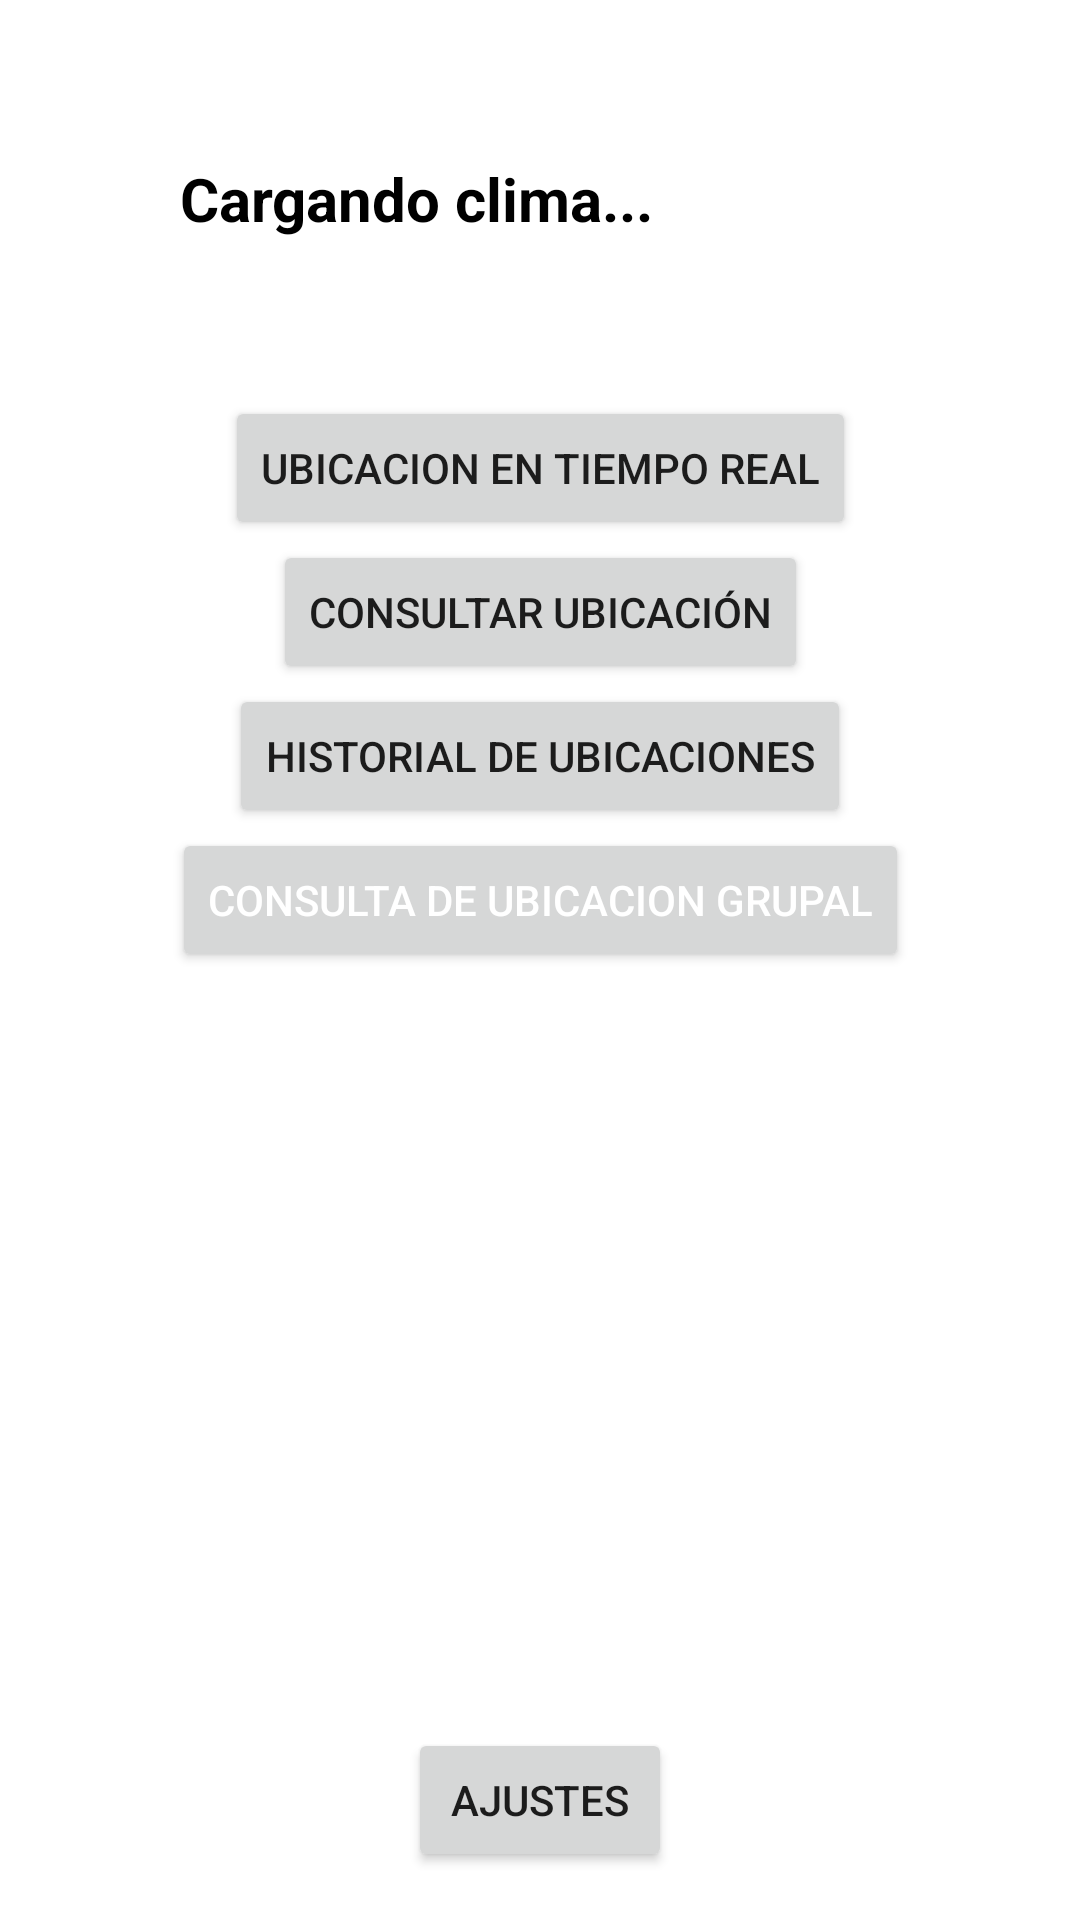

Here is an Android app screen rendered from its layout file. Give the layout XML and the strings, colors and styles it references.
<!-- AndroidManifest.xml: application theme Theme.UbicacionMaestra -->
<!-- res/layout/activity_menu_principal.xml -->
<?xml version="1.0" encoding="utf-8"?>
<androidx.constraintlayout.widget.ConstraintLayout xmlns:android="http://schemas.android.com/apk/res/android"
    xmlns:app="http://schemas.android.com/apk/res-auto"
    xmlns:tools="http://schemas.android.com/tools"
    android:id="@+id/main"
    android:layout_width="match_parent"
    android:layout_height="match_parent"
    android:padding="16dp"
    tools:context=".Firstapp.ui.home.MenuPrincipalActivity">

    <ImageView
        android:id="@+id/imageViewWeatherIcon"
        android:layout_width="80dp"
        android:layout_height="80dp"
        app:layout_constraintBottom_toTopOf="@+id/saveUbi"
        app:layout_constraintEnd_toEndOf="parent"
        app:layout_constraintStart_toEndOf="@+id/textViewWeather"
        app:layout_constraintTop_toTopOf="parent" />

    <TextView
        android:id="@+id/textViewWeather"
        android:layout_width="wrap_content"
        android:layout_height="wrap_content"
        android:layout_marginStart="44dp"
        android:layout_marginBottom="16dp"
        android:text="Cargando clima..."
        android:textColor="@android:color/black"
        android:textSize="20sp"
        android:textStyle="bold"
        app:layout_constraintBottom_toTopOf="@+id/saveUbi"
        app:layout_constraintStart_toStartOf="parent"
        app:layout_constraintTop_toTopOf="parent"
    />

    <Button
        android:id="@+id/consultButton"
        android:layout_width="wrap_content"
        android:layout_height="wrap_content"
        android:text="Consultar Ubicación"
        app:layout_constraintEnd_toEndOf="parent"
        app:layout_constraintStart_toStartOf="parent"
        app:layout_constraintTop_toBottomOf="@+id/saveUbi" />

    <Button
        android:id="@+id/saveUbi"
        android:layout_width="wrap_content"
        android:layout_height="wrap_content"
        android:layout_marginTop="116dp"
        android:text="Ubicacion en tiempo real"
        app:layout_constraintEnd_toEndOf="parent"
        app:layout_constraintStart_toStartOf="parent"
        app:layout_constraintTop_toTopOf="parent"
    />

    <Button
        android:id="@+id/viewsLocationsButton"
        android:layout_width="wrap_content"
        android:layout_height="wrap_content"
        android:text="Historial de ubicaciones"
        app:layout_constraintEnd_toEndOf="parent"
        app:layout_constraintStart_toStartOf="parent"
        app:layout_constraintTop_toBottomOf="@+id/consultButton" />

    <Button
        android:id="@+id/consultUbiGroup"
        android:layout_width="wrap_content"
        android:layout_height="wrap_content"
        app:layout_constraintEnd_toEndOf="parent"
        app:layout_constraintStart_toStartOf="parent"
        android:text="Consulta de ubicacion grupal"
        android:textColor="@color/white"
        app:layout_constraintTop_toBottomOf="@+id/viewsLocationsButton" />


    <Button
        android:id="@+id/panicButton"
        android:layout_width="wrap_content"
        android:layout_height="wrap_content"
        android:text="Ajustes"
        app:layout_constraintBottom_toBottomOf="parent"
        app:layout_constraintEnd_toEndOf="parent"
        app:layout_constraintStart_toStartOf="parent" />


</androidx.constraintlayout.widget.ConstraintLayout>
<!-- resources referenced by this layout -->
<resources>
  <color name="white">#FFFFFFFF</color>
  <style name="Theme.UbicacionMaestra" parent="Theme.MaterialComponents.DayNight.DarkActionBar">
          
          <item name="colorPrimary">#682444</item>
          <item name="colorPrimaryVariant">@color/purple_700</item>
          <item name="colorOnPrimary">@color/white</item>
          
          <item name="colorSecondary">@color/teal_200</item>
          <item name="colorSecondaryVariant">@color/teal_700</item>
          <item name="colorOnSecondary">@color/black</item>
          
          <item name="android:statusBarColor">?attr/colorPrimaryVariant</item>
          
      </style>
  <color name="purple_700">#FF3700B3</color>
  <color name="teal_200">#FF03DAC5</color>
  <color name="teal_700">#FF018786</color>
  <color name="black">#FF000000</color>
</resources>
